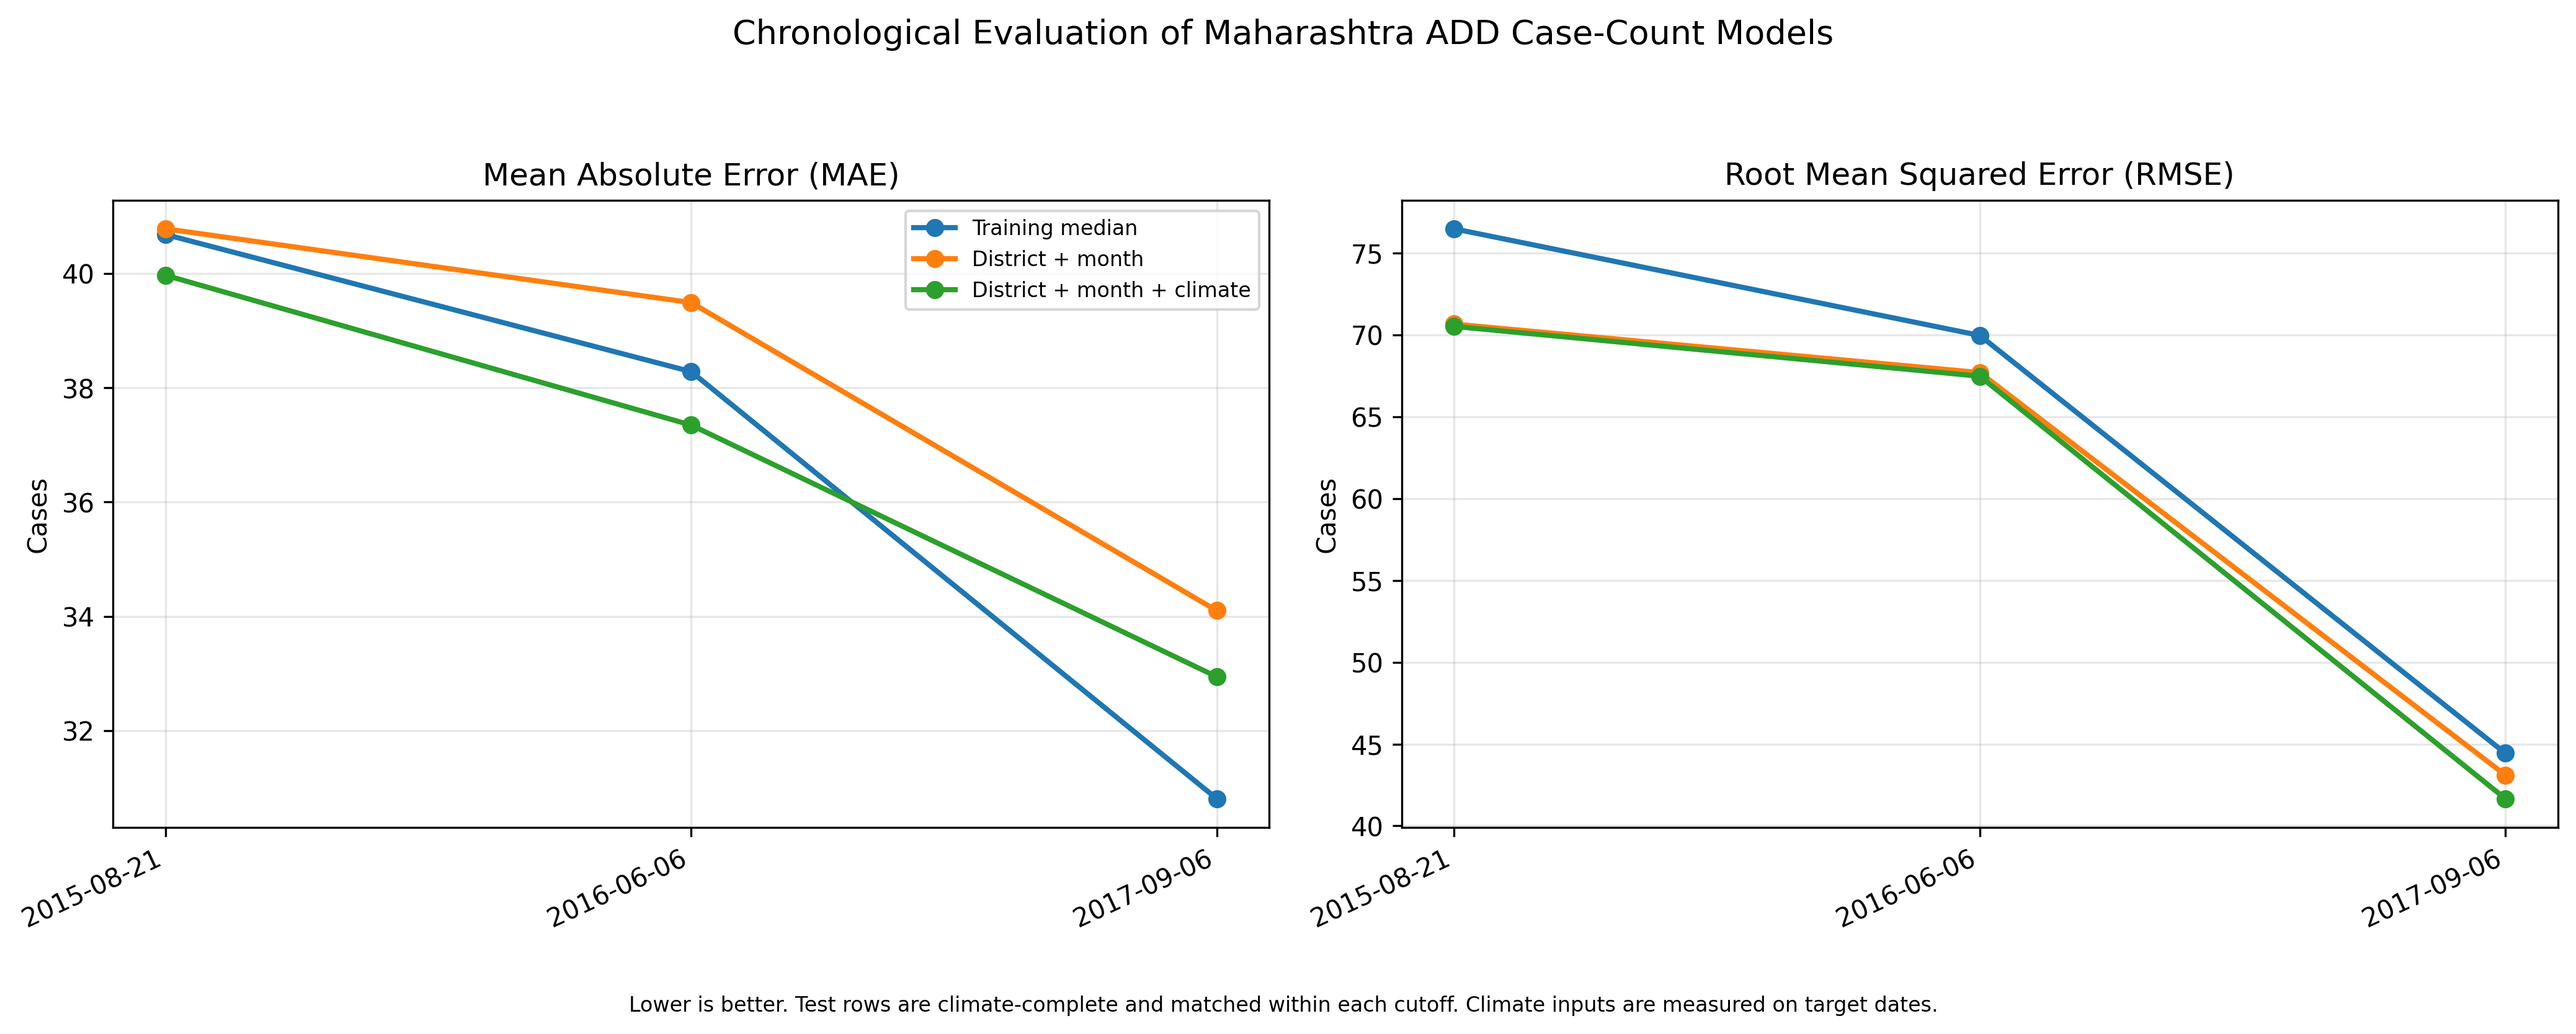

The file beside this chart, header and first rows:
model, cutoff, train_n, test_n, MAE, RMSE, MAE_change_vs_baseline_pct, RMSE_change_vs_baseline_pct
Training median, 2017-09-06, 230, 50, 30.81, 44.44, 0.0, 0.0
District + month, 2017-09-06, 230, 50, 34.1, 43.1, -10.68, 3.003
District + month + climate, 2017-09-06, 230, 50, 32.94, 41.66, -6.923, 6.241
